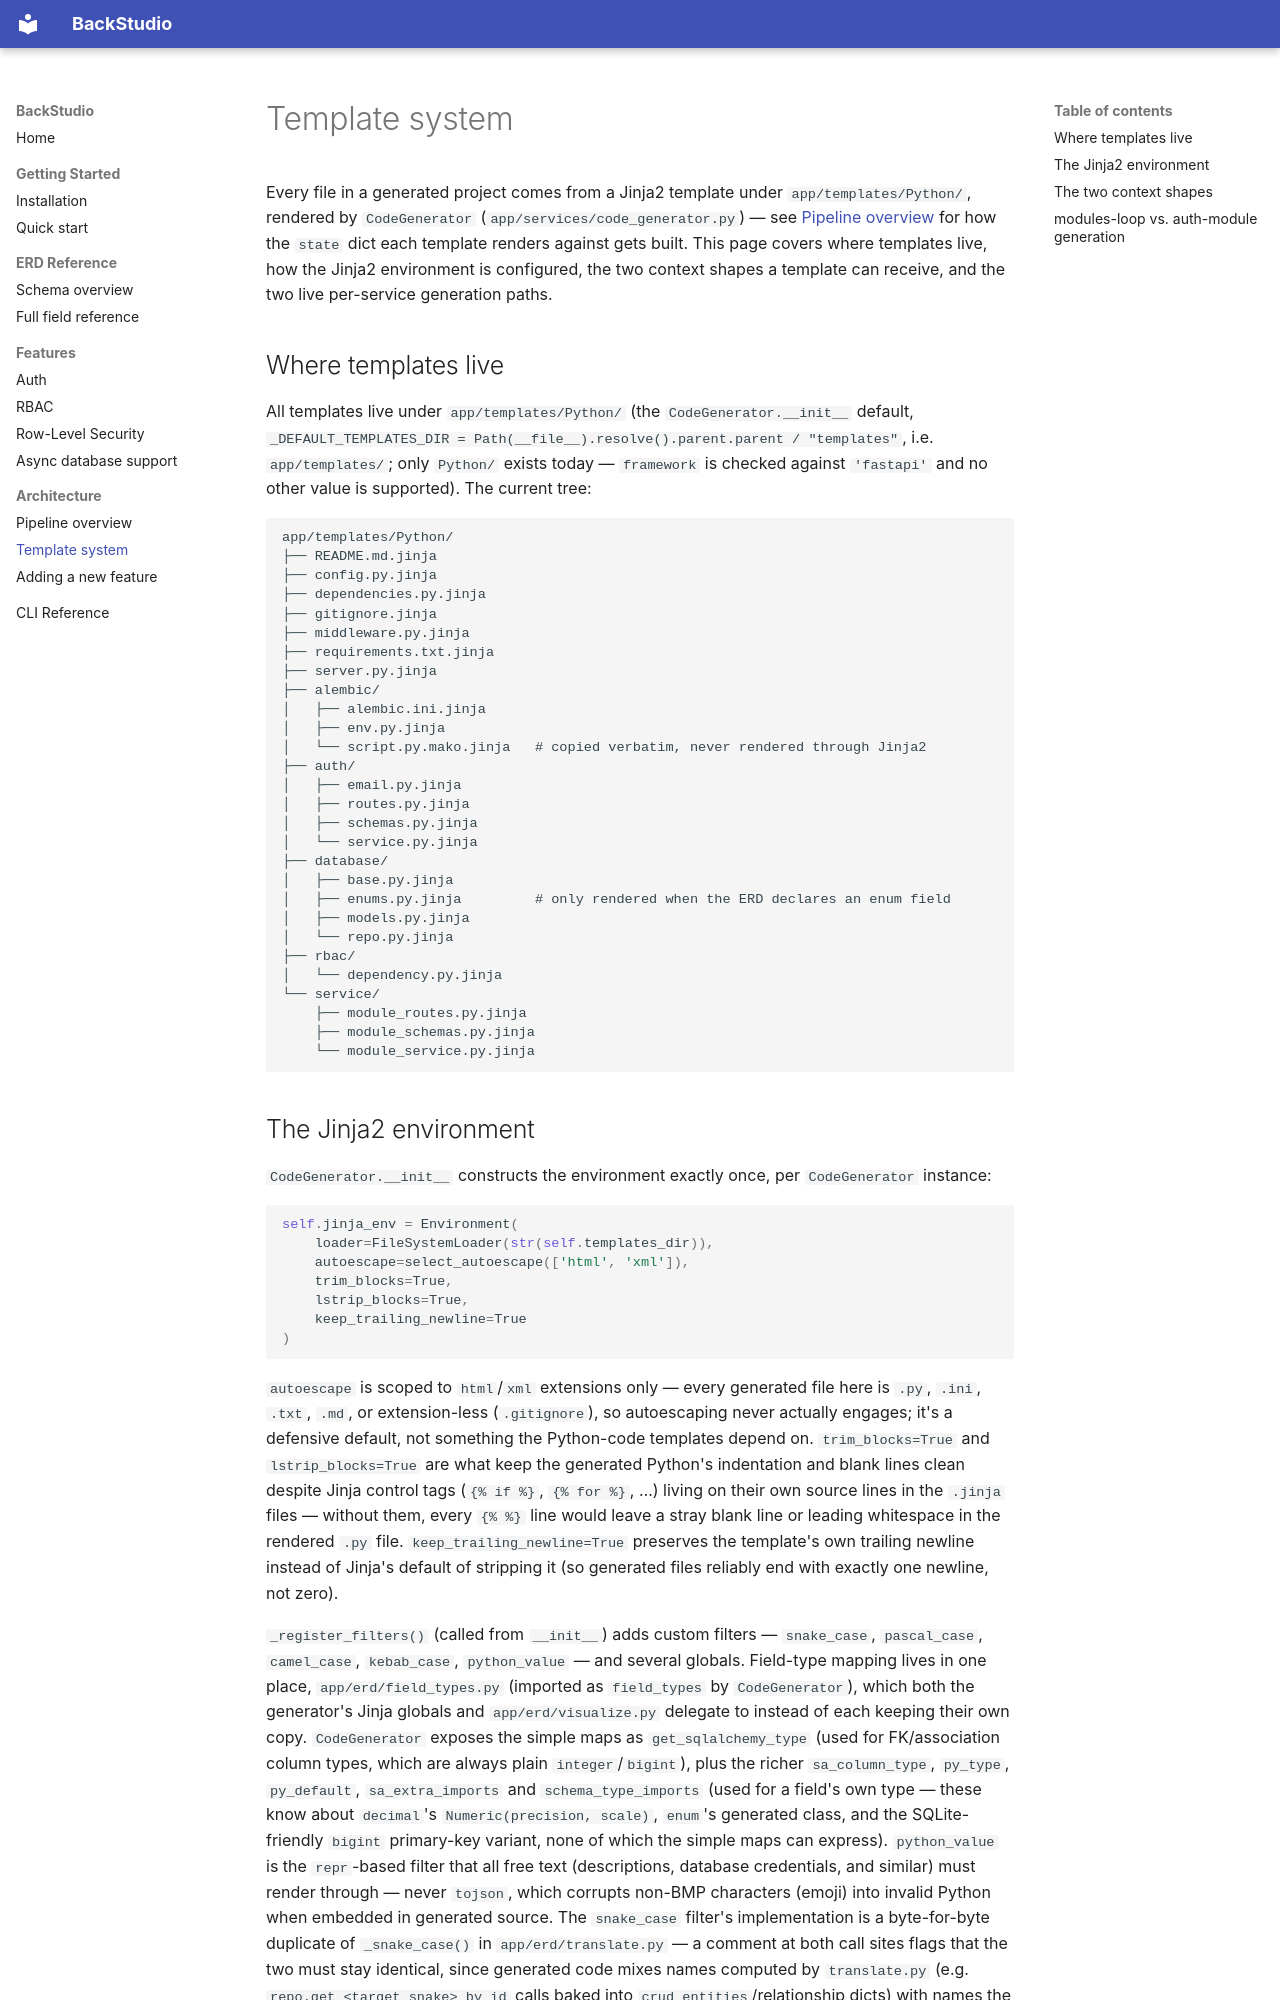

repository: BaselMorsy/backstudio · page: architecture/templates/index.html · generator: mkdocs

# Template system

Every file in a generated project comes from a Jinja2 template under `app/templates/Python/`,
rendered by `CodeGenerator` (`app/services/code_generator.py`) — see
[Pipeline overview](pipeline.md) for how the `state` dict each template renders against gets
built. This page covers where templates live, how the Jinja2 environment is configured, the two
context shapes a template can receive, and the two live per-service generation paths.

## Where templates live

All templates live under `app/templates/Python/` (the `CodeGenerator.__init__` default,
`_DEFAULT_TEMPLATES_DIR = Path(__file__).resolve().parent.parent / "templates"`, i.e.
`app/templates/`; only `Python/` exists today — `framework` is checked against `'fastapi'` and
no other value is supported). The current tree:

```
app/templates/Python/
├── README.md.jinja
├── config.py.jinja
├── dependencies.py.jinja
├── gitignore.jinja
├── middleware.py.jinja
├── requirements.txt.jinja
├── server.py.jinja
├── alembic/
│   ├── alembic.ini.jinja
│   ├── env.py.jinja
│   └── script.py.mako.jinja   # copied verbatim, never rendered through Jinja2
├── auth/
│   ├── email.py.jinja
│   ├── routes.py.jinja
│   ├── schemas.py.jinja
│   └── service.py.jinja
├── database/
│   ├── base.py.jinja
│   ├── enums.py.jinja         # only rendered when the ERD declares an enum field
│   ├── models.py.jinja
│   └── repo.py.jinja
├── rbac/
│   └── dependency.py.jinja
└── service/
    ├── module_routes.py.jinja
    ├── module_schemas.py.jinja
    └── module_service.py.jinja
```
